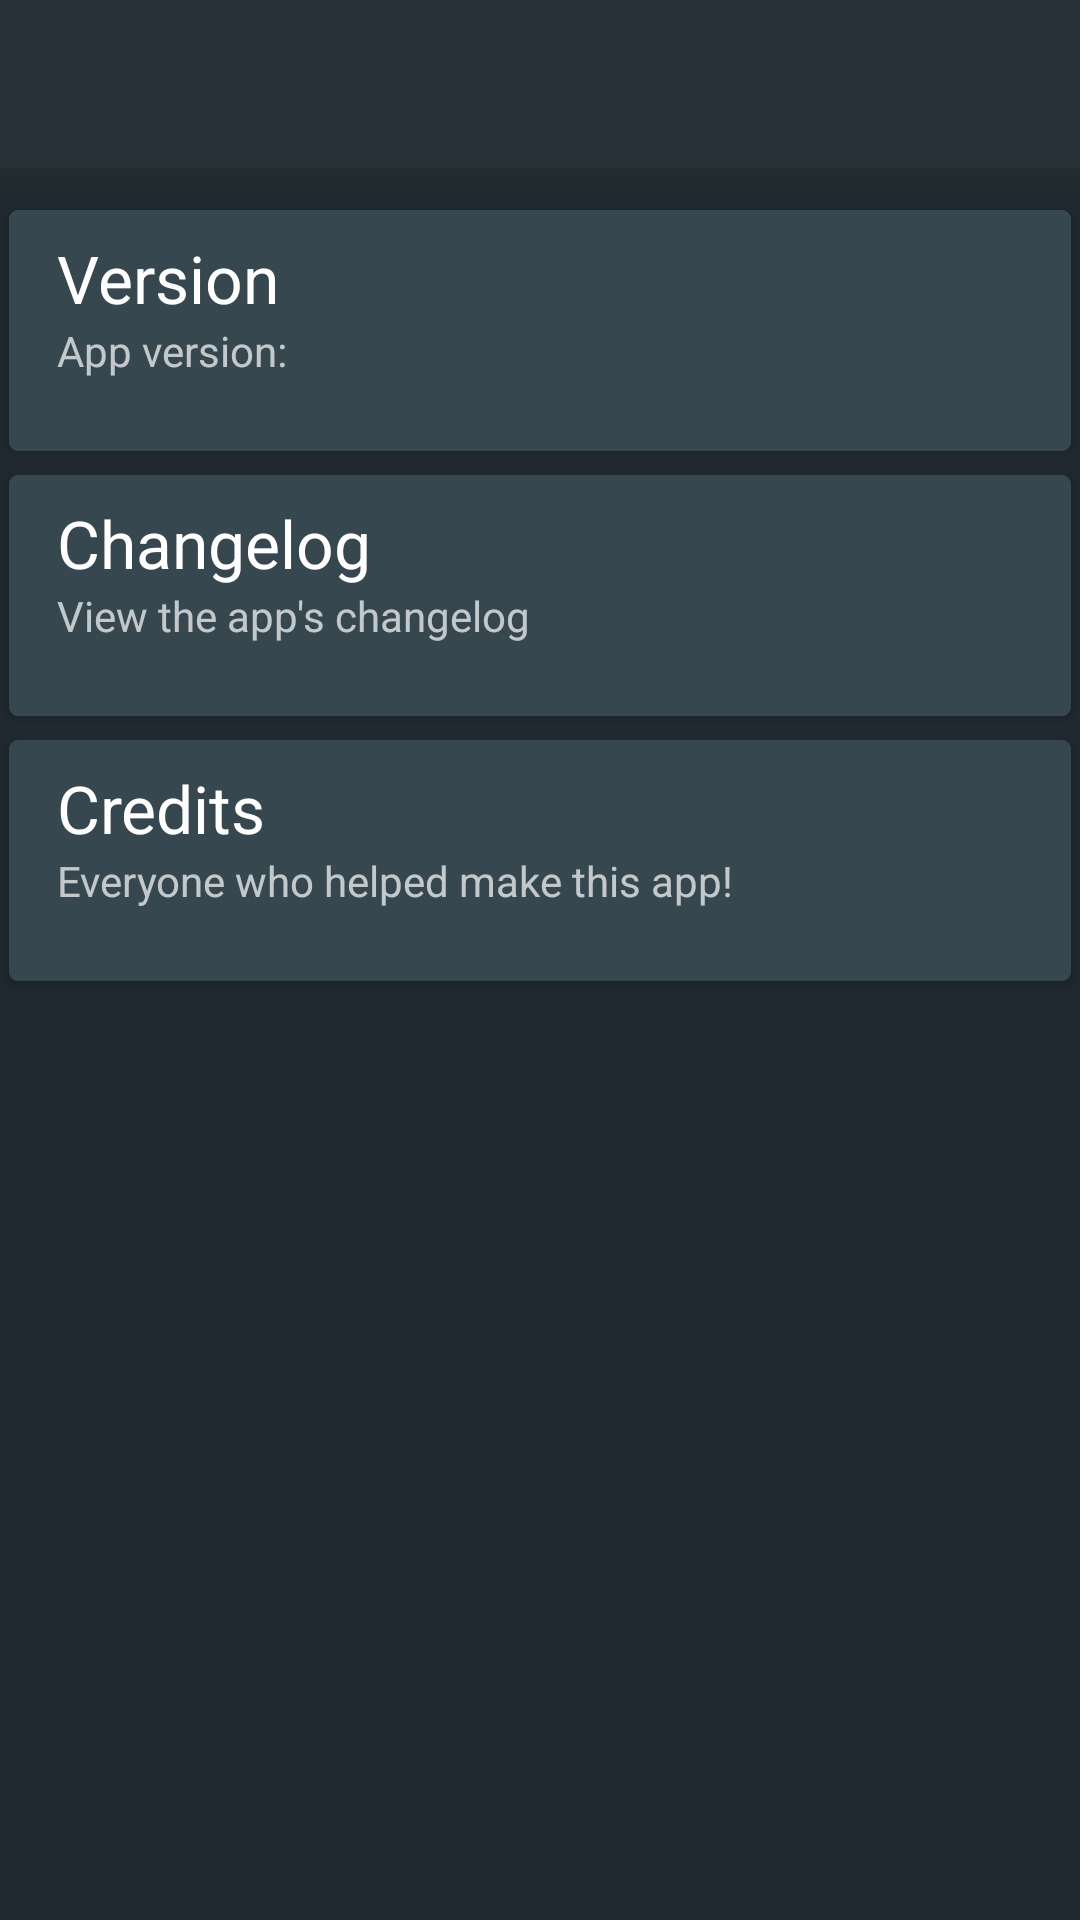

Android layout source for this screen:
<!-- AndroidManifest.xml: application theme Theme.RagnarDark -->
<!-- res/layout/ota_about.xml -->
<?xml version="1.0" encoding="utf-8"?>
<LinearLayout xmlns:android="http://schemas.android.com/apk/res/android"
    android:layout_width="fill_parent"
    android:layout_height="fill_parent"
    android:orientation="vertical" >

    <Toolbar
        android:id="@+id/toolbar_about"
        android:layout_width="match_parent"
        android:layout_height="56dp"
        android:background="?attr/colorPrimary"
        android:theme="@style/Theme.RagnarDark" />

    <View
        android:layout_width="match_parent"
        android:layout_height="10dp"
        android:background="@drawable/toolbar_dropshadow" />

    <ScrollView
    android:layout_width="fill_parent"
    android:layout_height="wrap_content"
    android:scrollbars="vertical" >

    <LinearLayout
        android:layout_width="fill_parent"
        android:layout_height="wrap_content"
        android:orientation="vertical" >

        <include layout="@layout/card_version" />

        <include layout="@layout/card_changelog" />

        <include layout="@layout/card_credits" />
        </LinearLayout>
    </ScrollView>
</LinearLayout>
<!-- res/layout/card_version.xml (included above) -->
<?xml version="1.0" encoding="utf-8"?>
<android.support.v7.widget.CardView xmlns:android="http://schemas.android.com/apk/res/android"
    xmlns:card_view="http://schemas.android.com/apk/res-auto"
    style="?attr/cardStyle"
    card_view:cardCornerRadius="@dimen/card_view_radius"
    card_view:cardElevation="@dimen/shadow_height"
    card_view:cardUseCompatPadding="true" >

    <LinearLayout
        style="@style/MainListElement"
        android:layout_width="match_parent"
        android:layout_height="wrap_content"
        android:orientation="vertical"
        android:clickable="false">

        <TextView
            android:layout_width="wrap_content"
            android:layout_height="wrap_content"
            android:text="@string/about_version_title"
            android:textAppearance="?android:attr/textAppearanceLarge"
            android:textColor="?attr/textColorPrimary" />

        <TextView
            android:id="@+id/about_tv_version_summary"
            android:layout_width="wrap_content"
            android:layout_height="wrap_content"
            android:layout_marginBottom="16dp"
            android:text="@string/about_app_version"
            android:textAppearance="?android:attr/textAppearanceSmall"
            android:textColor="?attr/textColorSecondary" />
    </LinearLayout>

</android.support.v7.widget.CardView>
<!-- res/layout/card_changelog.xml (included above) -->
<?xml version="1.0" encoding="utf-8"?>
<android.support.v7.widget.CardView xmlns:android="http://schemas.android.com/apk/res/android"
    xmlns:card_view="http://schemas.android.com/apk/res-auto"
    style="?attr/cardStyle"
    card_view:cardCornerRadius="@dimen/card_view_radius"
    card_view:cardElevation="@dimen/shadow_height"
    card_view:cardUseCompatPadding="true" >

    <LinearLayout
        style="@style/MainListElement"
        android:layout_width="match_parent"
        android:layout_height="wrap_content"
        android:onClick="openChangelog"
        android:orientation="vertical">

        <TextView
            android:layout_width="wrap_content"
            android:layout_height="wrap_content"
            android:text="@string/changelog"
            android:textAppearance="?android:attr/textAppearanceLarge"
            android:textColor="?attr/textColorPrimary" />

        <TextView
            android:layout_width="wrap_content"
            android:layout_height="wrap_content"
            android:layout_marginBottom="16dp"
            android:text="@string/changelog_summary"
            android:textAppearance="?android:attr/textAppearanceSmall"
            android:textColor="?attr/textColorSecondary" />
    </LinearLayout>

</android.support.v7.widget.CardView>
<!-- res/layout/card_credits.xml (included above) -->
<?xml version="1.0" encoding="utf-8"?>
<android.support.v7.widget.CardView
    xmlns:android="http://schemas.android.com/apk/res/android"
    xmlns:card_view="http://schemas.android.com/apk/res-auto"
    style="?attr/cardStyle"
    android:id="@+id/credits_cardview"
    card_view:cardCornerRadius="@dimen/card_view_radius"
    card_view:cardElevation="@dimen/shadow_height"
    card_view:cardUseCompatPadding="true">

    <LinearLayout
        style="@style/MainListElement"
        android:layout_width="match_parent"
        android:layout_height="wrap_content"
        android:orientation="vertical"
        android:clickable="false">

        <TextView
            android:id="@+id/about_tv_credits_title"
            android:layout_width="wrap_content"
            android:layout_height="wrap_content"
            android:text="@string/about_credits_title"
            android:textAppearance="?android:attr/textAppearanceLarge"
            android:textColor="?attr/textColorPrimary" />

        <TextView
            android:id="@+id/about_tv_credits_summary"
            android:layout_width="wrap_content"
            android:layout_height="wrap_content"
            android:layout_marginBottom="16dp"
            android:text="@string/about_credits_summary"
            android:textAppearance="?android:attr/textAppearanceSmall"
            android:textColor="?attr/textColorSecondary" />
    </LinearLayout>

</android.support.v7.widget.CardView>
<!-- resources referenced by this layout -->
<resources>
  <dimen name="card_view_radius">4dp</dimen>
  <dimen name="shadow_height">3dp</dimen>
  <!-- drawable toolbar_dropshadow (drawable) -->
  <?xml version="1.0" encoding="utf-8"?>
  <shape xmlns:android="http://schemas.android.com/apk/res/android"
      android:shape="rectangle" >
  
      <gradient
          android:angle="90"
          android:endColor="#40333333"
          android:startColor="@android:color/transparent" />
  
  </shape>
  <string name="about_app_version">App version:</string>
  <string name="about_credits_summary">Everyone who helped make this app!</string>
  <string name="about_credits_title">Credits</string>
  <string name="about_version_title">Version</string>
  <string name="changelog">Changelog</string>
  <string name="changelog_summary">View the app\'s changelog</string>
  <style name="MainListElement">
          <item name="android:clickable">true</item>
          <item name="android:background">?attr/backgroundRippleSelector</item>
          <item name="android:paddingTop">8dp</item>
          <item name="android:paddingBottom">8dp</item>
          <item name="android:paddingLeft">16dp</item>
          <item name="android:paddingRight">16dp</item>
      </style>
  <!-- drawable holo_background_dark (drawable) -->
  <?xml version="1.0" encoding="utf-8"?>
  <shape xmlns:android="http://schemas.android.com/apk/res/android"
      android:shape="rectangle" >
  
      <solid android:color="#151515" />
  
  </shape>
  <style name="ActionBar.Solid.RagnarDark" parent="@android:style/Widget.Holo.ActionBar.Solid">
          <item name="android:background">@drawable/ab_solid_holo_dark</item>
          <item name="android:backgroundStacked">@drawable/ab_stacked_solid_holo_dark</item>
          <item name="android:backgroundSplit">@drawable/ab_bottom_solid_holo_dark</item>
      </style>
  <color name="separator_dark">#ff333333</color>
  <!-- drawable list_selector_holo_dark (drawable) -->
  <?xml version="1.0" encoding="utf-8"?>
  <selector xmlns:android="http://schemas.android.com/apk/res/android" android:exitFadeDuration="@android:integer/config_shortAnimTime">
  
      <item android:drawable="@android:color/transparent" android:state_window_focused="false"/>
      <item android:drawable="@drawable/list_selector_disabled_holo_dark" android:state_enabled="false" android:state_focused="true" android:state_pressed="true"/>
      <item android:drawable="@drawable/list_selector_disabled_holo_dark" android:state_enabled="false" android:state_focused="true"/>
      <item android:drawable="@drawable/list_selector_background_transition_holo_dark" android:state_focused="true" android:state_pressed="true"/>
      <item android:drawable="@drawable/list_selector_background_transition_holo_dark" android:state_focused="false" android:state_pressed="true"/>
      <item android:drawable="@drawable/list_focused_holo_dark" android:state_focused="true"/>
  
  </selector>
  <style name="CardStyle.Dark" parent="@style/CardView.Dark">
          <item name="android:layout_width">match_parent</item>
          <item name="android:layout_height">wrap_content</item>
          <item name="android:layout_gravity">center</item>
          <item name="android:paddingTop">16dp</item>
          <item name="android:paddingBottom">16dp</item>
          <item name="cardBackgroundColor">?attr/cardBackground</item>
      </style>
  <!-- drawable list_selector_background_transition_holo_dark (drawable) -->
  <?xml version="1.0" encoding="utf-8"?>
  <transition xmlns:android="http://schemas.android.com/apk/res/android" >
  
      <item android:drawable="@drawable/list_pressed_holo_dark"/>
      <item android:drawable="@drawable/list_longpressed_holo_dark"/>
  
  </transition>
</resources>
